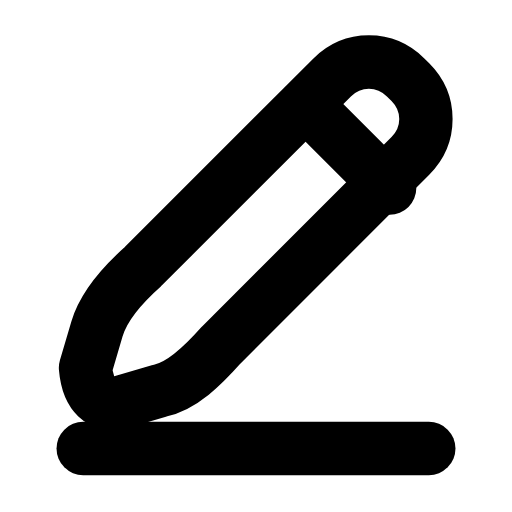
t = 0.00 s
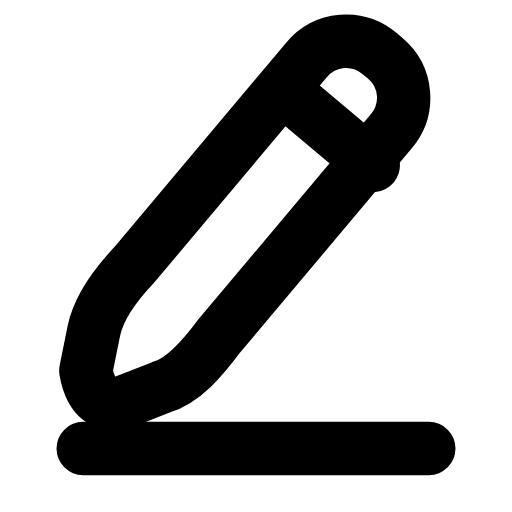
t = 0.26 s
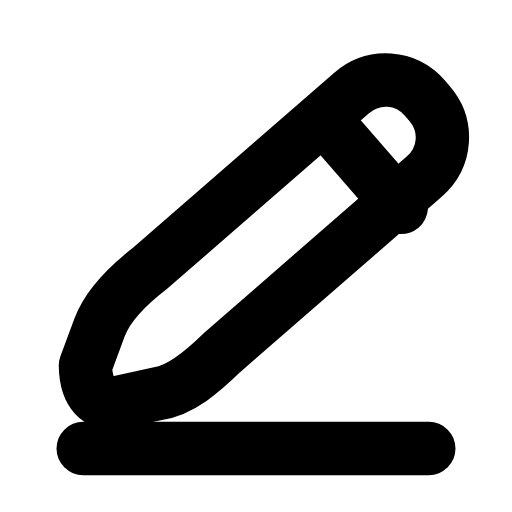
t = 0.53 s
t = 0.78 s: frame unchanged from t = 0.00 s, image omitted
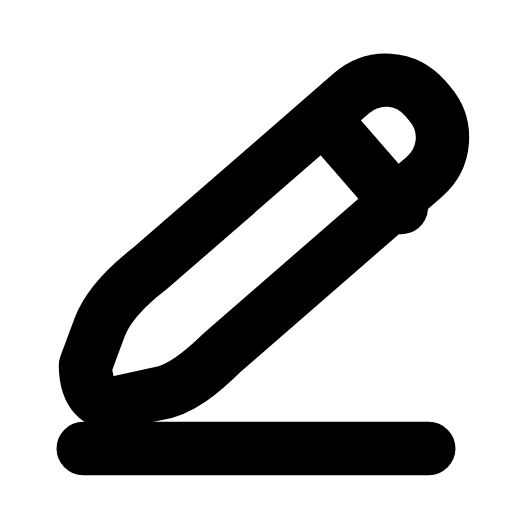
t = 1.06 s
t = 1.33 s: frame unchanged from t = 0.00 s, image omitted

The animated SVG that drew these frames (rendered in a browser with its animation timeline set to each time). Animation: 1 SMIL element (animateTransform=1); one cycle of 1.60 s, repeats indefinitely.

<svg xmlns="http://www.w3.org/2000/svg" width="24" height="24" viewBox="0 0 24 24" fill="none"><g transform="translate(-0.96 -1.765) scale(1.08)"><g><animateTransform attributeName="transform" type="rotate" values="0 6 17.5;0 6 17.5;-6 6 17.5;4 6 17.5;0 6 17.5;0 6 17.5;4 6 17.5;-6 6 17.5;0 6 17.5;0 6 17.5;0 6 17.5" keyTimes="0;0.135;0.2475;0.36;0.45;0.6;0.66;0.735;0.81;0.9;1" dur="1.6s" repeatCount="indefinite" calcMode="spline" keySplines="0.16 1 0.3 1;0.16 1 0.3 1;0.16 1 0.3 1;0.16 1 0.3 1;0.16 1 0.3 1;0.16 1 0.3 1;0.16 1 0.3 1;0.16 1 0.3 1;0.16 1 0.3 1;0.16 1 0.3 1"/><path stroke="currentColor" stroke-width="2.315" stroke-linecap="round" stroke-linejoin="round" fill="none" d="M4.6 17.6L5.1 15.9C5.4 14.9 6.2 14 7.1 13.2L15.3 5C16.2 4.1 17.6 4.1 18.5 5L18.7 5.2C19.6 6.1 19.6 7.5 18.7 8.4L10.5 16.6C9.7 17.5 8.8 18.4 7.8 18.6L6.1 19.1C5.3 19.3 4.7 18.8 4.6 17.6Z"></path><path stroke="currentColor" stroke-width="2.315" stroke-linecap="round" stroke-linejoin="round" fill="none" d="M14.2 6.2L17.8 9.8"></path></g><line stroke="currentColor" stroke-width="2.315" stroke-linecap="round" stroke-linejoin="round" fill="none" x1="4.5" y1="21.1" x2="19.5" y2="21.1"></line></g></svg>
